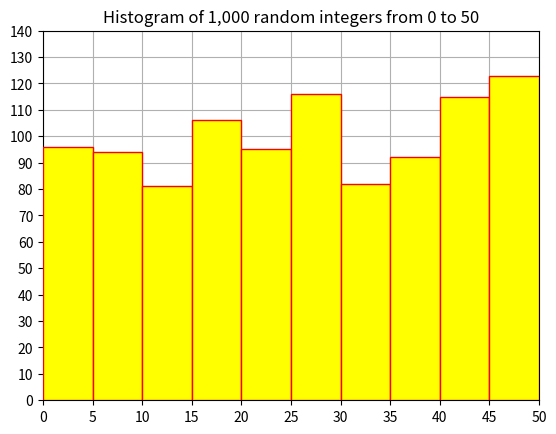

Reproduce this figure in Python.
import matplotlib.pyplot as plt
import numpy as np

data = np.random.randint(0, 51, 1000)

plt.hist(data, 10, color = "yellow", edgecolor = "red", zorder = 3)
x = np.arange(0, 55, 5)
y = np.arange(0, 150, 10)
plt.xticks(x)
plt.yticks(y)
plt.axis([0, 50, 0, 140])
plt.grid(zorder = 0)
plt.title("Histogram of 1,000 random integers from 0 to 50")

plt.show()
